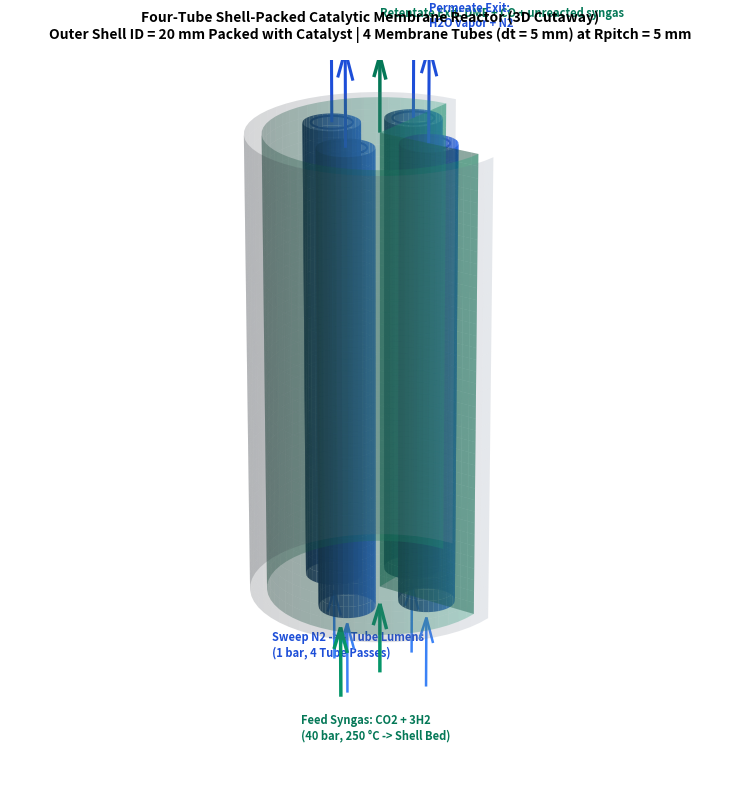

Reproduce this figure in Python. (Note: this script raises an exception after producing the figure.)
"""
generate_shell_packed_3d.py
===========================
Generates a 3D isometric cutaway diagram of the 4-tube shell-packed catalytic
membrane reactor where the ENTIRE outer shell is packed with catalyst, and 4
membrane tubes of half-radius (dt = 5.0 mm, rt = 2.5 mm) run along the reactor
length equidistant from the center at R_pitch = R_shell / 2 = 5.0 mm.
"""

import numpy as np
import matplotlib
matplotlib.use('Agg')
import matplotlib.pyplot as plt
from mpl_toolkits.mplot3d import Axes3D

# Geometry parameters (in mm)
D_shell = 20.0
R_shell = D_shell / 2.0  # 10.0 mm
dt = 5.0
rt = dt / 2.0  # 2.5 mm
R_pitch = R_shell / 2.0  # 5.0 mm
L_vis = 50.0  # Scaled length for visualization

# Tube centers (equidistant from center at 90 deg)
angles = [0.0, np.pi / 2.0, np.pi, 3.0 * np.pi / 2.0]
centers = [(R_pitch * np.cos(a), R_pitch * np.sin(a)) for a in angles]

fig = plt.figure(figsize=(10, 8), dpi=300)
ax = fig.add_subplot(111, projection='3d')

# Mesh definitions
z_grid = np.linspace(0, L_vis, 40)
theta_full = np.linspace(0, 2 * np.pi, 36)
# 90-degree quadrant cutaway: show 3/4 cylinder (pi/2 to 2*pi)
theta_cut = np.linspace(np.pi / 2, 2 * np.pi, 45)

Z_mesh_cut, Theta_cut = np.meshgrid(z_grid, theta_cut)
Z_mesh_full, Theta_full = np.meshgrid(z_grid, theta_full)

# 1. Outer Steel Shell (translucent silver with cutaway)
X_shell = (R_shell + 1.5) * np.cos(Theta_cut)
Y_shell = (R_shell + 1.5) * np.sin(Theta_cut)
ax.plot_surface(X_shell, Y_shell, Z_mesh_cut, color='#94a3b8', alpha=0.20, edgecolor='none')

# 2. Catalyst Bed Volume (Entire Shell Interior, Emerald Green, 3/4 cutaway)
X_bed = R_shell * np.cos(Theta_cut)
Y_bed = R_shell * np.sin(Theta_cut)
ax.plot_surface(X_bed, Y_bed, Z_mesh_cut, color='#10b981', alpha=0.30, edgecolor='none')

# Cutaway edge planes (z from 0 to L_vis)
# Plane at angle = pi/2 (X=0, Y from 0 to R_shell)
Y_plane = np.linspace(0, R_shell, 15)
Z_p, Y_p = np.meshgrid(z_grid, Y_plane)
X_p = np.zeros_like(Y_p)
ax.plot_surface(X_p, Y_p, Z_p, color='#059669', alpha=0.45, edgecolor='none')

# Plane at angle = 2*pi (Y=0, X from 0 to R_shell)
X_plane = np.linspace(0, R_shell, 15)
Z_p2, X_p2 = np.meshgrid(z_grid, X_plane)
Y_p2 = np.zeros_like(X_p2)
ax.plot_surface(X_p2, Y_p2, Z_p2, color='#059669', alpha=0.45, edgecolor='none')

# 3. Four Membrane Tubes (Royal Blue cylinders running full length)
for i, (cx, cy) in enumerate(centers):
    # Tube outer membrane surface
    X_tube = cx + rt * np.cos(Theta_full)
    Y_tube = cy + rt * np.sin(Theta_full)
    ax.plot_surface(X_tube, Y_tube, Z_mesh_full, color='#2563eb', alpha=0.85, edgecolor='none')

    # Draw end cap rings
    z_end = L_vis
    xc_end = cx + (rt - 0.7) * np.cos(theta_full)
    yc_end = cy + (rt - 0.7) * np.sin(theta_full)
    ax.plot(xc_end, yc_end, [z_end] * len(theta_full), color='#1e3a8a', lw=1.5)

    # Permeate exit flow vector (arrow pointing out of each tube lumen at z=L)
    ax.quiver(cx, cy, L_vis, 0, 0, 10, color='#1d4ed8', lw=2.2, arrow_length_ratio=0.3)

# Retentate exit flow from catalyst bed
ax.quiver(0, 0, L_vis, 0, 0, 8, color='#047857', lw=2.5, arrow_length_ratio=0.3)

# Inlet feed arrows at z=0 (entering shell packed catalyst bed)
ax.quiver(0, -6, -10, 0, 0, 8, color='#059669', lw=2.5, arrow_length_ratio=0.35)
ax.quiver(0, 0, -10, 0, 0, 8, color='#059669', lw=2.5, arrow_length_ratio=0.35)

# Sweep inlet arrows at z=0 (entering 4 tube lumens)
for cx, cy in centers:
    ax.quiver(cx, cy, -10, 0, 0, 8, color='#3b82f6', lw=1.8, arrow_length_ratio=0.35)

# Annotations
ax.text(0, -12, -12, "Feed Syngas: CO2 + 3H2\n(40 bar, 250 °C -> Shell Bed)", color='#047857', fontsize=8, fontweight='bold')
ax.text(-12, 0, -12, "Sweep N2 -> 4 Tube Lumens\n(1 bar, 4 Tube Passes)", color='#1d4ed8', fontsize=8, fontweight='bold')
ax.text(0, 0, L_vis + 12, "Retentate Exit: DME + CO + unreacted syngas", color='#047857', fontsize=8, fontweight='bold')
ax.text(centers[0][0], centers[0][1], L_vis + 12, "Permeate Exit:\nH2O vapor + N2", color='#1d4ed8', fontsize=8, fontweight='bold')

ax.set_box_aspect([1, 1, 2.0])
ax.view_init(elev=22, azim=-55)
ax.set_axis_off()

plt.title("Four-Tube Shell-Packed Catalytic Membrane Reactor (3D Cutaway)\n"
          "Outer Shell ID = 20 mm Packed with Catalyst | 4 Membrane Tubes (dt = 5 mm) at Rpitch = 5 mm",
          fontsize=10, fontweight='bold', pad=15)
plt.tight_layout()

out_path = "figures/dme_shell_packed_3d_cutaway.png"
plt.savefig(out_path, dpi=300, bbox_inches="tight")
print(f"Saved: {out_path}")
